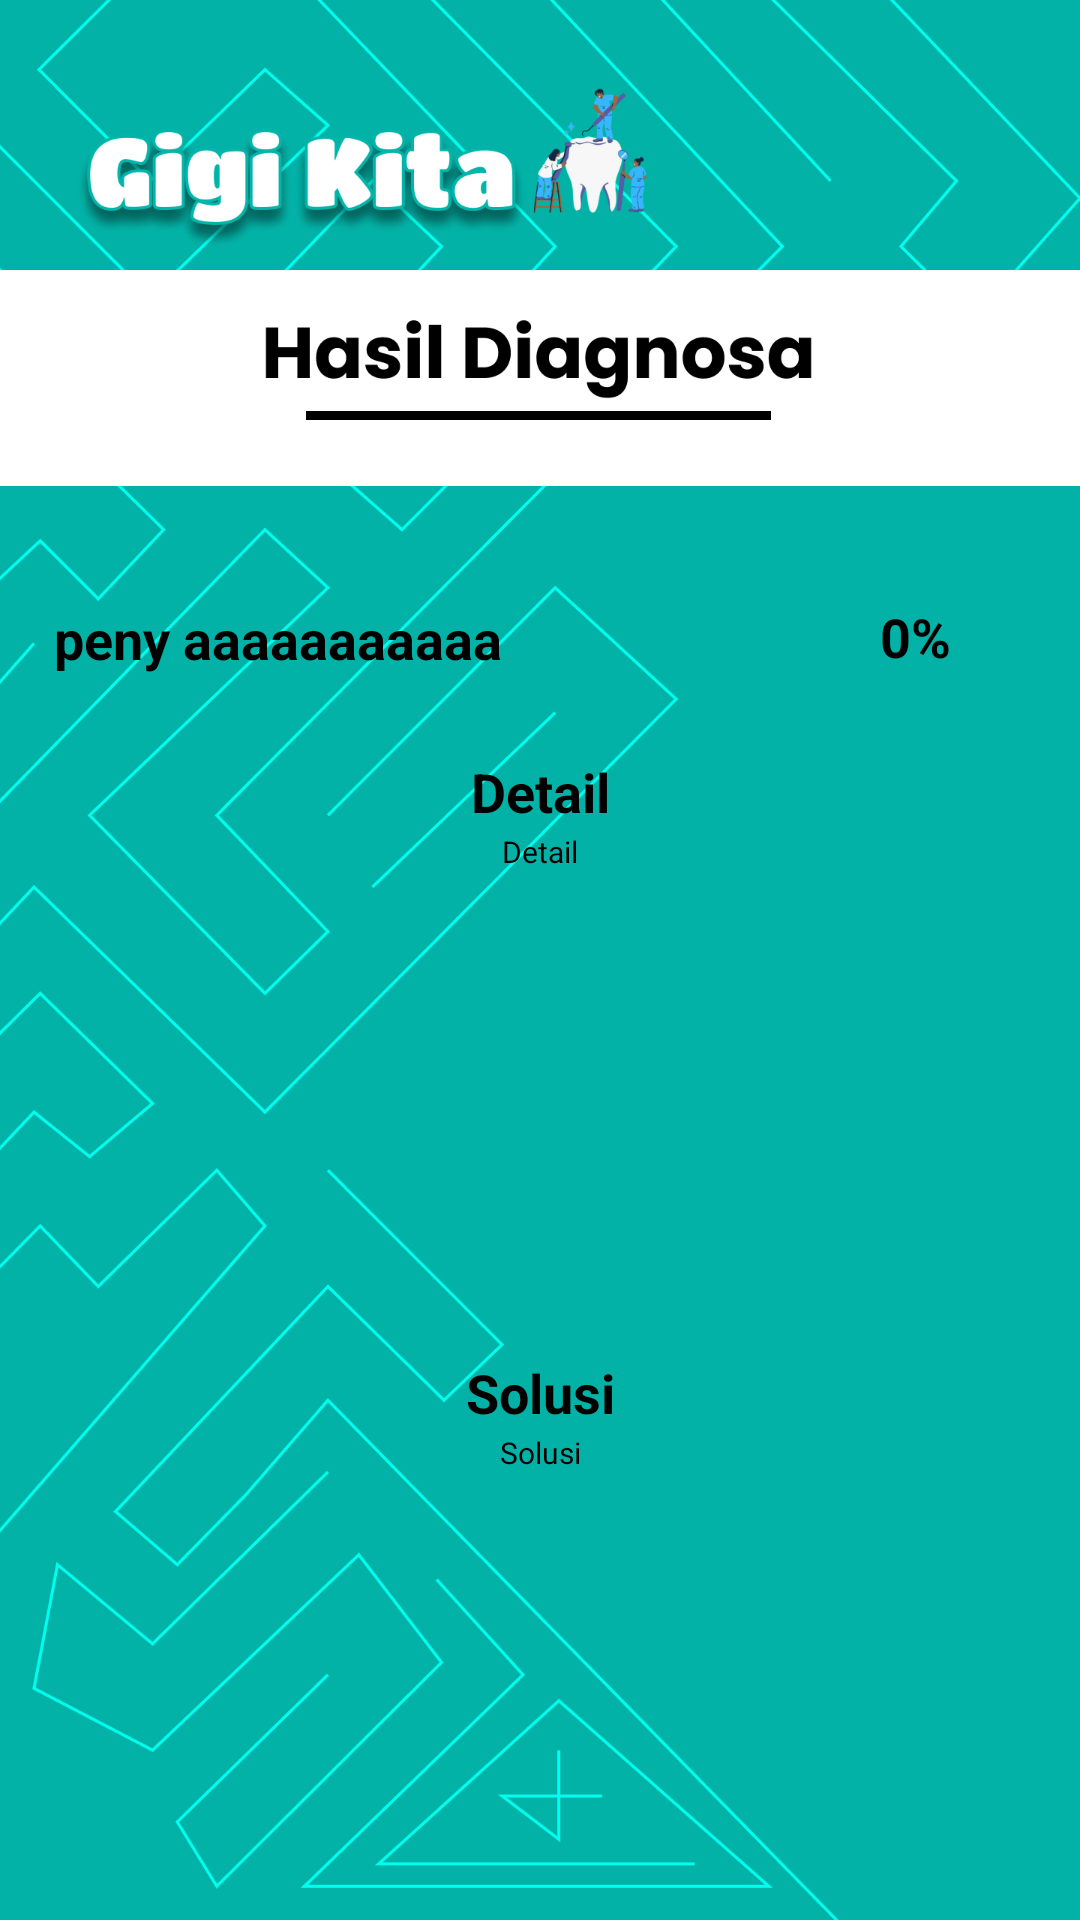

Write the Android layout XML for this screen, with the resource values it uses.
<!-- AndroidManifest.xml: application theme Theme.Testing -->
<!-- res/layout/activity_hasil.xml -->
<?xml version="1.0" encoding="utf-8"?>
<androidx.constraintlayout.widget.ConstraintLayout xmlns:android="http://schemas.android.com/apk/res/android"
    xmlns:app="http://schemas.android.com/apk/res-auto"
    xmlns:tools="http://schemas.android.com/tools"
    android:layout_width="match_parent"
    android:layout_height="match_parent"
    android:background="@drawable/hasil"
    tools:context=".hasil">

    <LinearLayout
        android:layout_width="match_parent"
        android:layout_height="match_parent"
        android:orientation="vertical">

        <TextView
            android:id="@+id/penyaki"
            android:layout_width="match_parent"
            android:layout_height="39dp"
            android:layout_marginTop="193dp"
            android:background="@drawable/bentuk"
            android:paddingStart="-280dp"
            android:gravity="center"
            android:text=""

            android:textColor="@color/black"
            android:textSize="18dp"
            android:textStyle="bold"
            tools:layout_editor_absoluteX="0dp"
            tools:layout_editor_absoluteY="360dp" />
        <TextView
            android:id="@+id/penya"
            android:layout_width="match_parent"
            android:layout_height="39dp"
            android:layout_marginLeft="-175dp"
            android:layout_marginTop="-39dp"
            android:background="@drawable/bentuk"

            android:gravity="center"
            android:text="peny aaaaaaaaaaa"

            android:textColor="@color/black"
            android:textSize="18dp"
            android:textStyle="bold"
            tools:layout_editor_absoluteX="0dp"
            tools:layout_editor_absoluteY="360dp" />

        <TextView
            android:id="@+id/persentasi"
            android:layout_width="match_parent"
            android:layout_height="39dp"
            android:layout_marginTop="-40dp"
            android:layout_marginLeft="250dp"
            android:gravity="center"
            android:text="0%"
            android:textColor="@color/black"
            android:textSize="18dp"
            android:textStyle="bold"
            tools:layout_editor_absoluteX="0dp"
            tools:layout_editor_absoluteY="360dp" />

        <TextView
            android:layout_width="match_parent"
            android:layout_height="190dp"
            android:layout_marginTop="10dp"
            android:background="@drawable/bentuk"
            android:gravity="center_horizontal"
            android:text="Detail"
            android:padding="10dp"
            android:textColor="@color/black"
            android:textSize="18dp"
            android:textStyle="bold"
            tools:layout_editor_absoluteX="0dp"
            tools:layout_editor_absoluteY="360dp" />

        <TextView
            android:id="@+id/detailpenyakitgigi"
            android:layout_width="match_parent"
            android:layout_height="150dp"
            android:layout_marginTop="-155dp"
            android:gravity="center_horizontal"
            android:text="Detail"
            android:textColor="@color/black"
            android:textSize="10dp"
            tools:layout_editor_absoluteX="0dp"
            tools:layout_editor_absoluteY="360dp" />

        <TextView
            android:layout_width="match_parent"
            android:layout_height="190dp"
            android:layout_marginTop="15dp"
            android:background="@drawable/bentuk"
            android:gravity="center_horizontal"
            android:padding="10dp"
            android:text="Solusi"
            android:textColor="@color/black"
            android:textSize="18dp"
            android:textStyle="bold"
            tools:layout_editor_absoluteX="0dp"
            tools:layout_editor_absoluteY="360dp" />

        <TextView
            android:id="@+id/solusipenyakitgigi"
            android:layout_width="match_parent"
            android:layout_height="150dp"
            android:layout_marginTop="-155dp"
            android:gravity="center_horizontal"
            android:text="Solusi"
            android:textColor="@color/black"
            android:textSize="10dp"
            tools:layout_editor_absoluteX="0dp"
            tools:layout_editor_absoluteY="360dp" />


        <Button
            android:id="@+id/buttondiag"
            android:layout_width="164dp"
            android:layout_height="45dp"
            android:layout_marginStart="10dp"
            android:layout_marginTop="35dp"
            android:textStyle="bold"
            android:background="@drawable/panjang"
            android:textColor="@color/black"
            android:text="Diagnosa Ulang"
            tools:layout_editor_absoluteX="26dp"
            android:textSize="11dp"
            tools:layout_editor_absoluteY="849dp" />

        <Button
            android:id="@+id/buttonkons"
            android:layout_width="164dp"
            android:layout_height="45dp"
            android:layout_marginStart="180dp"
            android:layout_marginTop="-45dp"
            android:textStyle="bold"
            android:textColor="@color/black"
            android:background="@drawable/panjang"
            android:text="Konsultasi?"
            tools:layout_editor_absoluteX="26dp"
            android:textSize="11dp"
            tools:layout_editor_absoluteY="849dp" />

    </LinearLayout>



</androidx.constraintlayout.widget.ConstraintLayout>
<!-- resources referenced by this layout -->
<resources>
  <!-- drawable hasil: png bitmap (drawable, 199949 bytes) -->
  <!-- drawable panjang (drawable) -->
  <?xml version="1.0" encoding="utf-8"?>
  <shape xmlns:android="http://schemas.android.com/apk/res/android"
      android:shape="rectangle">
      <stroke android:color="@color/black"
          android:width="2dp"/>
          <corners android:radius="25dp"/>
      <solid android:color="@color/white"/>
  
  
  </shape>
  <style name="Theme.Testing" parent="Theme.AppCompat.DayNight.NoActionBar">
          
          <item name="colorPrimary">@color/purple_500</item>
          <item name="colorPrimaryVariant">@color/purple_700</item>
          <item name="colorOnPrimary">@color/white</item>
          
          <item name="colorSecondary">@color/teal_200</item>
          <item name="colorSecondaryVariant">@color/teal_700</item>
          <item name="colorOnSecondary">@color/black</item>
          
          <item name="android:statusBarColor">?attr/colorPrimaryVariant</item>
          
      </style>
  <!-- not gathered from this repository: default colours our renderer supplied (Android Studio template values) -->
  <color name="purple_500">#FF6200EE</color>
  <color name="purple_700">#FF3700B3</color>
  <color name="teal_200">#FF03DAC5</color>
  <color name="teal_700">#FF018786</color>
  <color name="black">#FF000000</color>
  <color name="white">#FFFFFFFF</color>
</resources>
